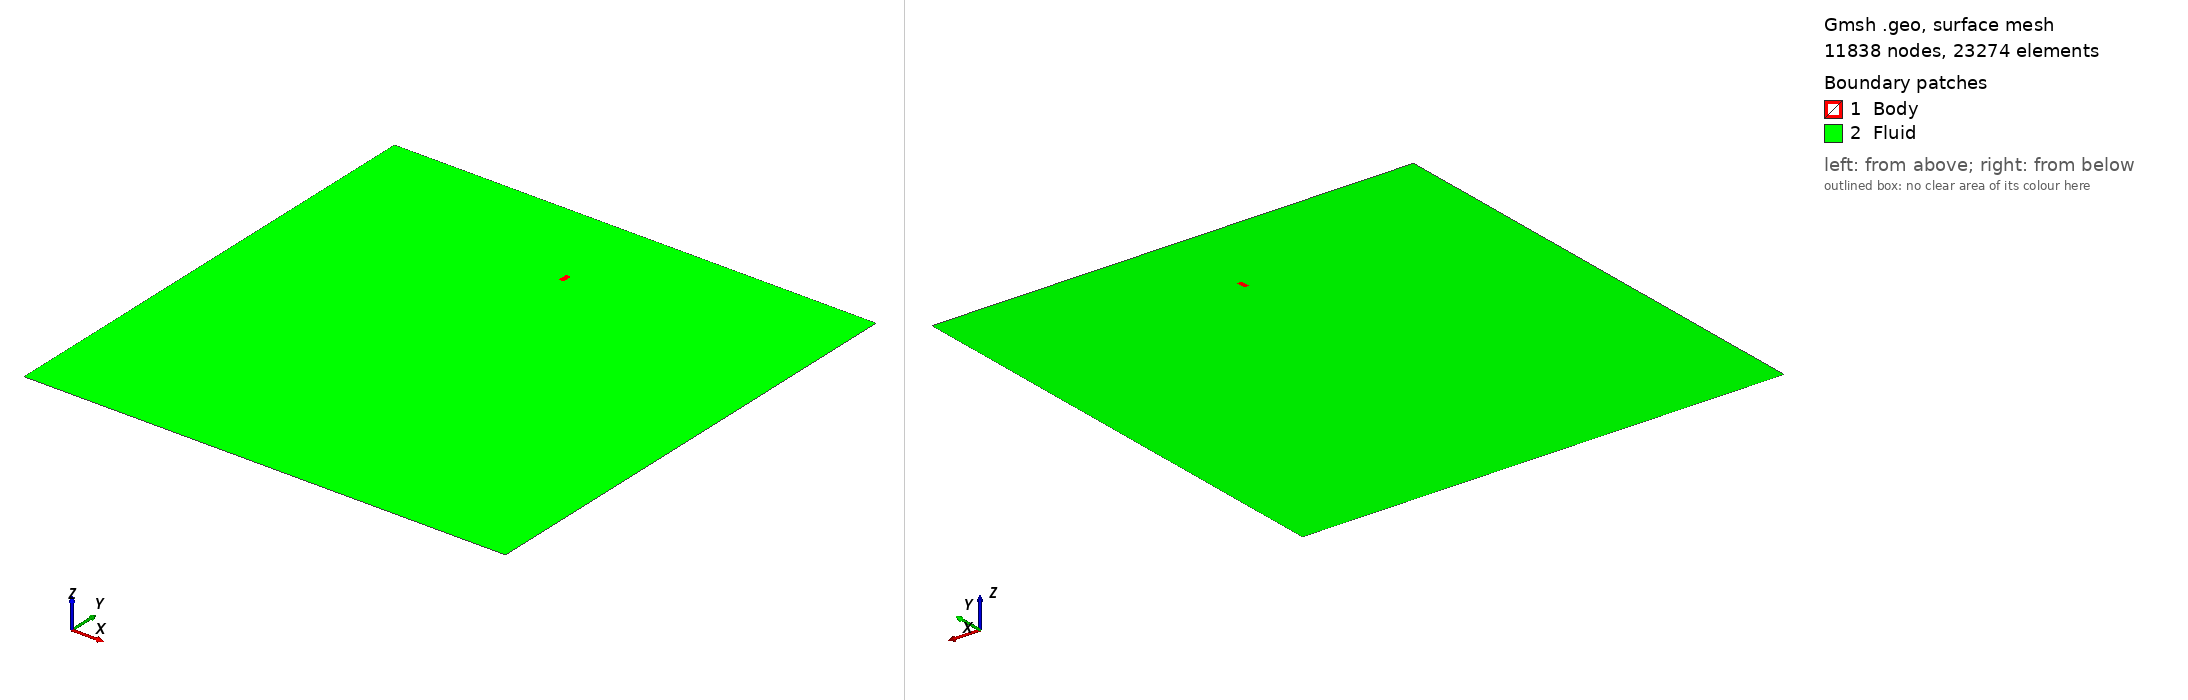

Gmsh geometry script, surface-meshed: 11838 nodes, 23274 surface elements. Boundary patches (legend numbers): 1 Body, 2 Fluid. Left view from above one corner, right view from below the opposite corner. Legend entries are the model's physical surfaces. The drawing asked Gmsh for element sizes between 1% and 20% of the model's largest extent; the script's own settings can give other sizes.

=== shape_under_gravity.geo (drawn) ===
SetFactory("OpenCASCADE");

h = 0.05; // or whatever
//Mesh.CharacteristicLengthMin = h/10;
//Mesh.CharacteristicLengthMax = h;

Rectangle(1) = {-5,0,0,10,10};
Rectangle(2) = {-0.05,8,0,0.1,0.2};
Characteristic Length{ PointsOf{ Line{1:4}; } } = 2*h;
Characteristic Length{ PointsOf{ Line{5:8}; } } = h/20;

S[]=BooleanFragments{Surface{1,2}; Delete; }{} ;
b[]=Boundary{Surface{S[]};};
For r In {0:#S[]-1}
    Printf("surface: %g",S[r]);
EndFor
For r In {0:#b[]-1}
    Printf("curve: %g",b[r]);
EndFor
Physical Curve("Wall")={1:4};
Physical Curve("Wall_Body")={5:8};
Physical Surface("Fluid")={3};
Physical Surface("Body")={2};
